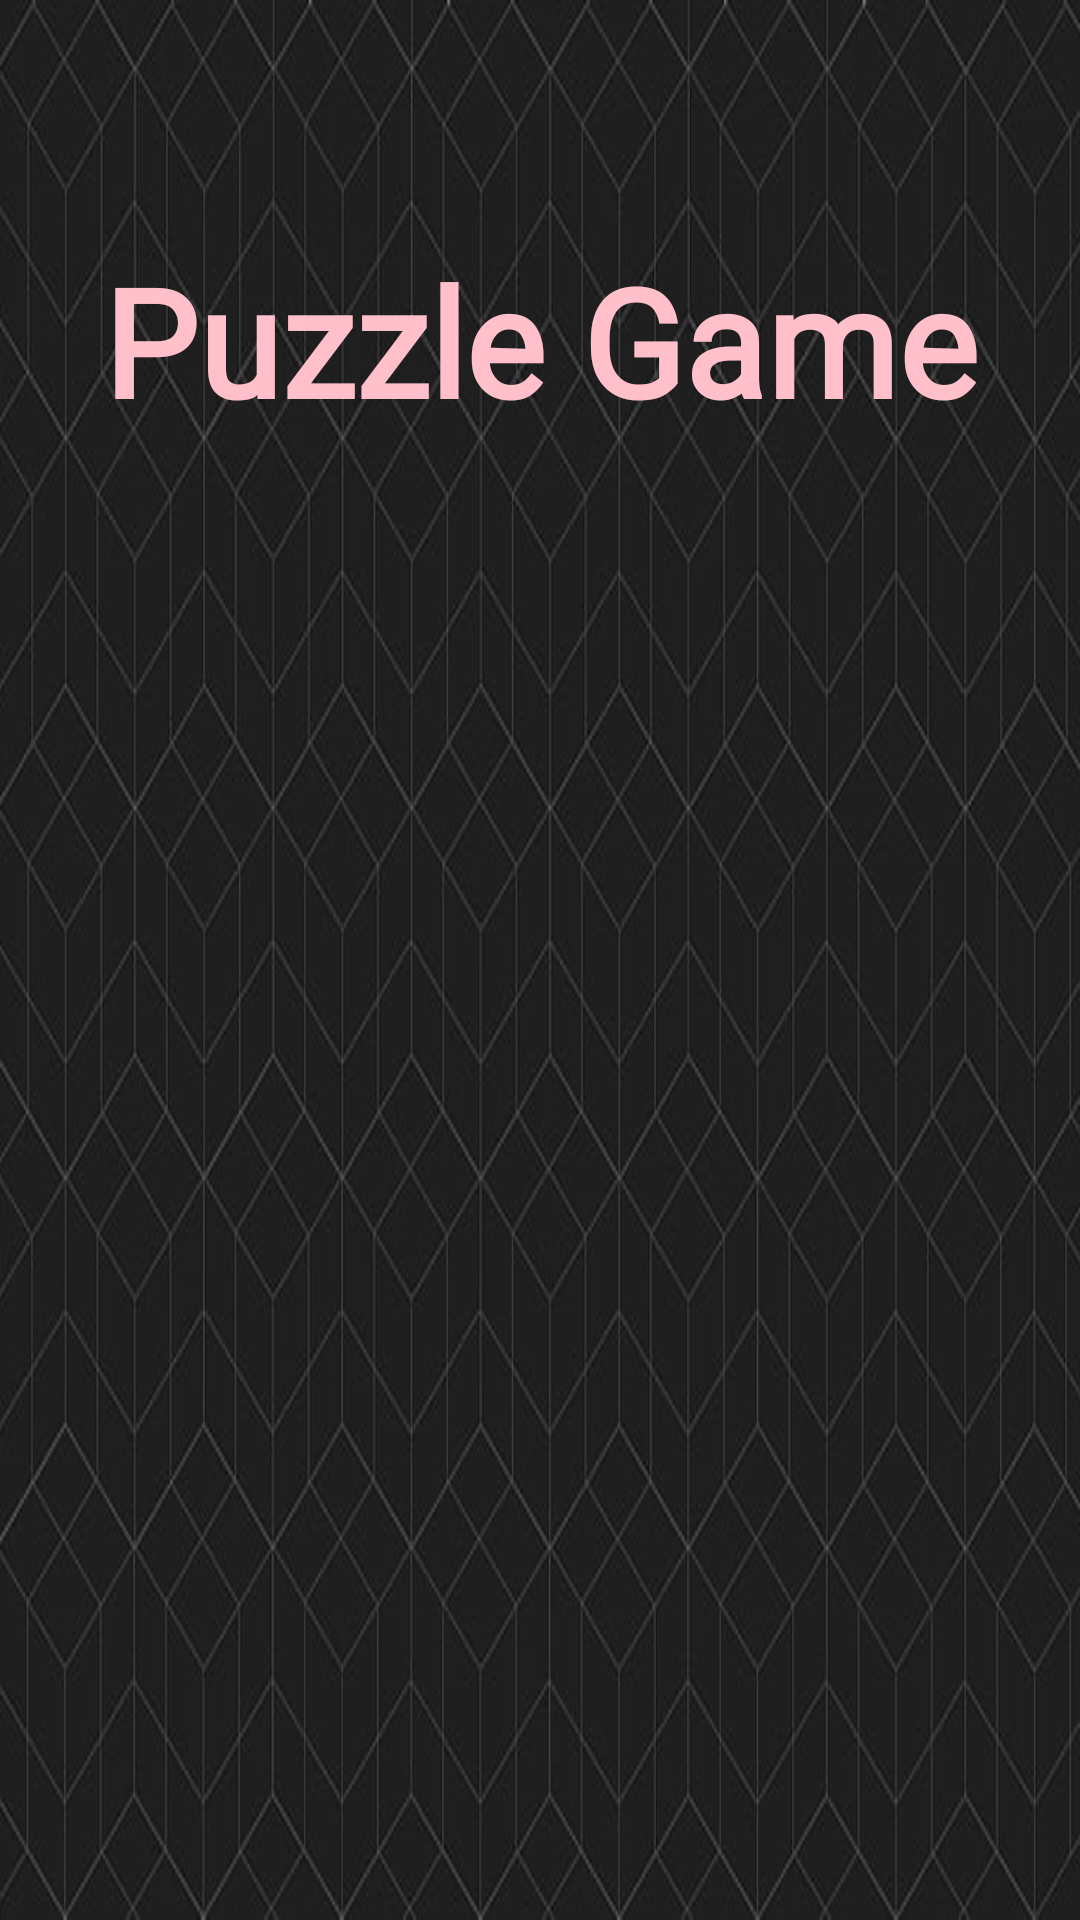

Reconstruct the res/layout file that produces this screen, plus the resources it refers to.
<!-- AndroidManifest.xml: activity theme Theme.Design.Light.NoActionBar -->
<!-- res/layout/activity_splash.xml -->
<?xml version="1.0" encoding="utf-8"?>
<androidx.constraintlayout.widget.ConstraintLayout xmlns:android="http://schemas.android.com/apk/res/android"
    xmlns:app="http://schemas.android.com/apk/res-auto"
    xmlns:tools="http://schemas.android.com/tools"
    android:layout_width="match_parent"
    android:layout_height="match_parent"
    android:background="@drawable/digital_art_dark_lines_wallpaper_preview"
    tools:context=".SplashActivity">
    <TextView
        android:id="@+id/tv_title"
        android:layout_width="0dp"
        android:layout_height="wrap_content"
        android:fontFamily="@font/caesar_dressing"
        android:gravity="center"
        android:text="Puzzle Game"
        android:textColor="@color/Pink"
        android:textSize="50sp"
        android:layout_marginTop="80dp"
        android:textStyle="bold"
        app:layout_constraintBottom_toBottomOf="parent"
        app:layout_constraintEnd_toEndOf="parent"
        app:layout_constraintStart_toStartOf="parent"
        app:layout_constraintTop_toTopOf="parent"
        app:layout_constraintVertical_bias="0.0" />

    <ImageView
        android:id="@+id/loader"
        android:layout_width="350dp"
        android:layout_height="400dp"
        android:alpha="1.0"
        app:layout_constraintBottom_toBottomOf="parent"
        app:layout_constraintDimensionRatio="H,4:5"
        app:layout_constraintLeft_toLeftOf="parent"
        app:layout_constraintRight_toRightOf="parent"
        app:layout_constraintTop_toTopOf="parent"
         />

</androidx.constraintlayout.widget.ConstraintLayout>
<!-- resources referenced by this layout -->
<resources>
  <color name="Pink">#FFC0CB</color>
  <!-- drawable digital_art_dark_lines_wallpaper_preview: jpg bitmap (drawable, 45764 bytes) -->
</resources>
